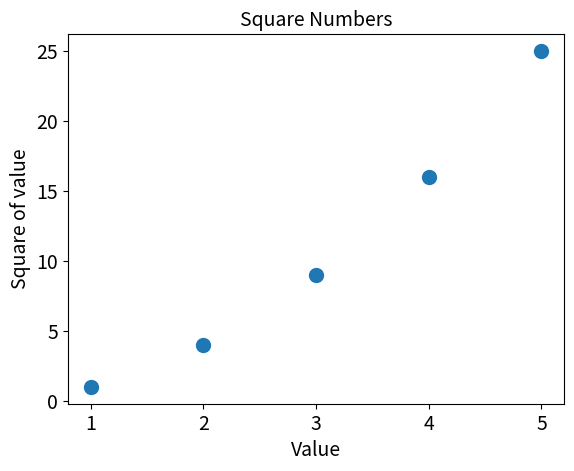

Write the Python code that produced this figure.
import matplotlib.pyplot as plt
x_values=[1,2,3,4,5]
y_values=[1,4,9,16,25]
plt.scatter(x_values,y_values,s=100)
plt.title("Square Numbers",fontsize=14)
plt.xlabel("Value",fontsize=14)
plt.ylabel("Square of value",fontsize=14)
plt.tick_params(axis='both',which='major',labelsize=14)
plt.show()
